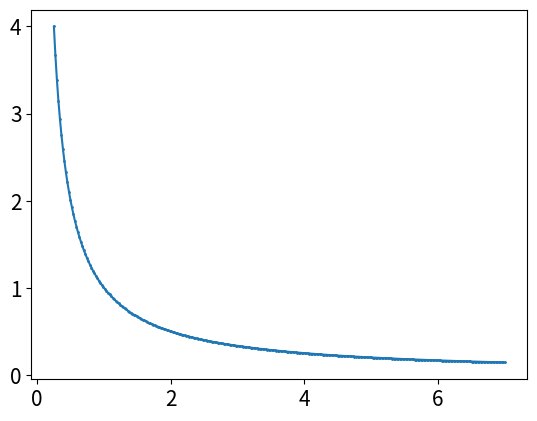

The matplotlib source for this figure:
# -*- coding: utf-8 -*-
from __future__ import division
import os 
import numpy as np
import matplotlib.pyplot as plt
from time import time
import pandas as pd

# Author: Juan Esteban Aristizabal-Zuluaga
# date: 20200414

def rho_free(x,xp,beta):
    """Uso: devuelve elemento de matriz dsnsidad para el caso de una partícula libre en un toro infinito."""
    return (2.*np.pi*beta)**(-0.5) * np.exp(-(x-xp)**2 / (2 * beta) )

def harmonic_potential(x):
    """Devuelve valor del potencial armónico para una posición x dada"""
    return 0.5*x**2

def anharmonic_potential(x):
    """Devuelve valor de potencial anarmónico para una posición x dada"""
    # return np.abs(x)*(1+np.cos(x)) #el resultado de este potencial es interesante
    return 0.5*x**2 - x**3 + x**4

def QHO_canonical_ensemble(x,beta):
    """
    Uso:    calcula probabilidad teórica cuántica de encontrar al oscilador armónico 
            (inmerso en un baño térmico a temperatura inversa beta) en la posición x.
    
    Recibe:
        x: float            -> posición
        beta: float         -> inverso de temperatura en unidades reducidas beta = 1/T.
    
    Devuelve:
        probabilidad teórica cuántica en posición x para temperatura inversa beta. 
    """
    return (np.tanh(beta/2.)/np.pi)**0.5 * np.exp(- x**2 * np.tanh(beta/2.))

def rho_trotter(x_max = 5., nx = 101, beta=1, potential=harmonic_potential):
    """
    Uso:    devuelve matriz densidad en aproximación de Trotter para altas temperaturas
            y bajo influencia del potencial "potential".

    Recibe:
        x_max: float    -> los valores de x estarán en el intervalo (-x_max,x_max).
        nx: int         -> número de valores de x considerados (igualmente espaciados).
        beta: float     -> inverso de temperatura en unidades reducidas.
        potential: func -> potencial de interacción. Debe ser función de x.

    Devuelve:
        rho: numpy array, shape=(nx,nx)     ->  matriz densidad en aproximación de Trotter para
                                                altas temperaturas y  potencial dado.
        grid_x: numpy array, shape=(nx,)    ->  valores de x en los que está evaluada rho.
        dx: float                           ->  separación entre valores contiguos de grid_x
    """
    # Valor de la discretización de posiciones según x_max y nx dados como input
    dx = 2. * x_max / (nx - 1)
    # Lista de valores de x teniendo en cuenta discretización y x_max
    grid_x = np.array([i*dx for i in range(-int((nx-1)/2), int(nx/2 + 1))])
    # Construcción de matriz densidad dada por aproximación de Trotter
    rho = np.array([ [ rho_free(x , xp, beta) * np.exp(-0.5*beta*(potential(x)+potential(xp))) for x in grid_x] for xp in grid_x])
    return rho, grid_x, dx

def density_matrix_squaring(rho, grid_x, N_iter = 1, beta_ini = 1, print_steps=True):
    """
    Uso:    devuelve matriz densidad luego de aplicarle algoritmo matrix squaring N_iter veces.
            En la primera iteración se usa matriz de densidad dada por el input rho (a 
            temperatura inversa beta_ini); en las siguientes iteraciones se usa matriz densidad 
            generada por la iteración inmediatamente anterior. El sistema asociado a la matriz 
            densidad obtenida (al final de aplicar el algoritmo) está a temperatura inversa
            beta_fin = beta_ini * 2**(N_iter).

    Recibe:
        rho: numpy array, shape=(nx,nx)     ->  matriz densidad discretizada en valores dados
                                                por x_grid.
        grid_x: numpy array, shape=(nx,)    ->  valores de x en los que está evaluada rho.
        N_iter: int                         ->  número de iteraciones del algoritmo.
        beta_ini: float                     ->  valor de inverso de temperatura asociado a la
                                                matriz densidad rho dada como input.
        print_steps: bool                   ->  decide si muestra valores de beta en cada 
                                                iteración.
    
    Devuelve:
        rho: numpy array, shape=(nx,nx)     ->  matriz densidad de estado rho a temperatura 
                                                inversa igual a beta_fin.
        trace_rho: float                    ->  traza de la matriz densidad a temperatura inversa
                                                igual a beta_fin. Por la definición que tomamos
                                                de rho, ésta es equivalente a la función 
                                                partición a dicha temperatura. 
        beta_fin: float                     ->  temperatura inversa del sistema asociado a rho.
    """
    # Valor de discretixación de las posiciones
    dx = grid_x[1] - grid_x[0]
    # Cálculo del valor de beta_fin según valores beta_ini y N_iter dados como input
    beta_fin = beta_ini * 2 **  N_iter
    # Imprime infromación relevante
    print('\nbeta_ini = %.3f'%beta_ini,
            '\n----------------------------------------------------------------')
    # Itera algoritmo matrix squaring
    for i in range(N_iter):
        rho = dx * np.dot(rho,rho)
        # Imprime información relevante
        if print_steps==True:
            print(u'Iteración %d)  2^%d * beta_ini --> 2^%d * beta_ini'%(i, i, i+1))
    # Calcula traza de rho
    trace_rho = np.trace(rho)*dx
    return rho, trace_rho, beta_fin

def save_pi_x_csv(grid_x, x_weights, file_name, relevant_info, print_data=True):
    """
    Uso: guarda datos de la distribución de probabilidad pi(x;beta) en un archivo .csv

    Recibe:
        grid_x: numpy array, shape=(nx,)    ->  valores de x en los que está evaluada pi(x;beta).
        x_weights: numpy array, shape=(nx,) ->  valores de pi(x;beta) para cada x en grid_x
        file_name: str                      ->  nombre del archivo en el que se guardarán datos.
        relevant_info: list of str          ->  información que se agrega como comentario en 
                                                primeras líneas. Cada elemento de esta lista 
                                                se agrega como una nueva línea.
        print_data: bool                    ->  decide si imprime datos guardados, en pantalla.
    
    Devuelve:
        pi_x_data: pd.DataFrame             ->  valores de pi(x;beta) para x en grid_x en formato
                                                "pandas".
    """
    # Almacena datos de probabilifad en diccionario: grid_x para posiciones y x_weights para
    # valores de densidad de probabilidad. 
    pi_x_data = {'position_x': grid_x,
                'prob_density': x_weights}
    # Pasamos datos a formato DataFrame de pandas.
    pi_x_data = pd.DataFrame(data=pi_x_data)
    # Crea archivo .csv y agrega comentarios relevantes dados como input
    with open(file_name,mode='w') as rho_csv:
        for info in list(relevant_info):
            rho_csv.write('# '+info+'\n')
    rho_csv.close()
    # Usamos pandas para escribir en archivo en formato csv.
    with open(file_name,mode='a') as rho_csv:
        pi_x_data.to_csv(rho_csv)
    rho_csv.close()
    # Imprime en pantalla datos de posiciones y probabilidades. 
    if print_data==True:
        print(pi_x_data)
    return pi_x_data

def run_pi_x_sq_trotter(x_max=5., nx=201, N_iter=7, beta_fin=4, potential=harmonic_potential,
                         potential_string =  'harmonic_potential', print_steps=True,
                         save_data=True, plot=True, save_plot=True, show_plot=True):
    """
    Uso:    corre algoritmo matrix squaring iterativamente (N_iter veces). En la primera
            iteración se usa una matriz densidad en aproximación de Trotter a temperatura
            inversa beta_ini = beta_fin * 2**(-N_iter) para potencial dado por potential;
            en las siguientes iteraciones se usa matriz densidad generada por la iteración 
            inmediatamente anterior. Además ésta función guarda datos de pi(x;beta) vs. x
            en archivo de texto y grafica pi(x;beta) comparándolo con teoría para el oscilador 
            armónico cuántico.

    Recibe:
        x_max: float        ->  los valores de x estarán en el intervalo (-x_max,x_max).
        nx: int             ->  número de valores de x considerados.
        N_iter: int         ->  número de iteraciones del algoritmo matrix squaring.
        beta_ini: float     ->  valor de inverso de temperatura que queremos tener al final de
                                aplicar el algoritmo matrix squaring iterativamente. 
        potential: func     ->  potencial de interacción usado en aproximación de trotter. Debe 
                                ser función de x.
        potential_string: str   ->  nombre del potencial (con éste nombramos los archivos que
                                    se generan).
        print_steps: bool   ->  decide si imprime los pasos del algoritmo matrix squaring.
        save_data: bool     ->  decide si guarda los datos en archivo .csv.
        plot: bool          ->  decide si grafica.
        save_plot: bool     ->  decide si guarda la figura.
        show_plot: bool     ->  decide si muestra la figura en pantalla. 
    
    Devuelve:
        rho: numpy array, shape=(nx,nx)     ->  matriz densidad de estado rho a temperatura 
                                                inversa igual a beta_fin.
        trace_rho: float                    ->  traza de la matriz densidad a temperatura inversa
                                                igual a beta_fin. Por la definición que tomamos
                                                de "rho", ésta es equivalente a la función 
                                                partición en dicha temperatura.
        grid_x: numpy array, shape=(nx,)    ->  valores de x en los que está evaluada rho.
    """
    # Cálculo del valor de beta_ini según valores beta_fin y N_iter dados como input
    beta_ini = beta_fin * 2**(-N_iter)
    # Cálculo de rho con aproximación de Trotter
    rho, grid_x, dx = rho_trotter(x_max, nx, beta_ini, potential)
    # Aproximación de rho con matrix squaring iterado N_iter veces.
    rho, trace_rho, beta_fin_2 = density_matrix_squaring(rho, grid_x, N_iter, 
                                                            beta_ini, print_steps)
    print('----------------------------------------------------------------\n' + \
           u'beta_fin = %.3f   Z(beta_fin) = Tr(rho(beta_fin)) = %.3E \n'%(beta_fin_2,trace_rho))
    # Normalización de rho a 1 y cálculo de densidades de probabilidad para valores en grid_x.
    rho_normalized = np.copy(rho)/trace_rho
    x_weights = np.diag(rho_normalized)
    # Guarda datos en archivo .csv.
    script_dir = os.path.dirname(os.path.abspath(__file__)) #path completa para este script
    if save_data==True:
        # Nombre del archivo .csv en el que guardamos valores de pi(x;beta_fin).
        file_name = script_dir+u'/pi_x-ms-%s-x_max_%.3f-nx_%d-N_iter_%d-beta_fin_%.3f.csv'\
                                            %(potential_string,x_max,nx,N_iter,beta_fin)
        # Información relevante para agregar como comentario al archivo csv.
        relevant_info = [   'pi(x;beta_fin) computed using matrix squaring algorithm and' + \
                            ' Trotter approximation. Parameters:',
                            u'%s   x_max = %.3f   nx = %d   '%(potential_string,x_max,nx) + \
                            u'N_iter = %d   beta_ini = %.3f   '%(N_iter,beta_ini,) + \
                            u'beta_fin = %.3f'%beta_fin ]
        # Guardamos valores  de pi(x;beta_fin) en archivo csv.
        pi_x_data = save_pi_x_csv(grid_x, x_weights, file_name, relevant_info, print_data=0)
    # Gráfica y comparación con teoría
    if plot == True:
        plt.figure(figsize=(8,5))
        plt.plot(grid_x, x_weights, label = 'Matrix squaring +\nfórmula de Trotter.\n$N=%d$ iteraciones\n$dx=%.3E$'%(N_iter,dx))
        plt.plot(grid_x, QHO_canonical_ensemble(grid_x,beta_fin), label=u'Valor teórico QHO')
        plt.xlabel(u'x')
        plt.ylabel(u'$\pi^{(Q)}(x;\\beta)$')
        plt.legend(loc='best',title=u'$\\beta=%.2f$'%beta_fin)
        plt.tight_layout()
        if save_plot==True:
            plot_name = script_dir+u'/pi_x-ms-plot-%s-x_max_%.3f-nx_%d-N_iter_%d-beta_fin_%.3f.eps'\
                                            %(potential_string,x_max,nx,N_iter,beta_fin)
            plt.savefig(plot_name)
        if show_plot==True:
            plt.show()
        plt.close()
    return rho, trace_rho, grid_x

# Agranda letra en texto de figuras generadas
plt.rcParams.update({'font.size':15})
# Corre el algoritmo
# rho, trace_rho, grid_x = run_pi_x_sq_trotter( potential = harmonic_potential,
#                                             potential_string =  'harmonic_potential',
#                                             save_data=True, save_plot=True, show_plot=True)

beta_array = np.linspace(0.25,7,301)
plt.plot(beta_array,1/beta_array,'o-',ms=1)
plt.show()
plt.close()




# for beta_fin in [5,4,3,2,1,0.5,0.25]:
#     rho, trace_rho, grid_x = run_pi_x_sq_trotter(x_max=7, nx=301, beta_fin = beta_fin, potential = harmonic_potential,
#                                                 potential_string =  'harmonic_potential',
#                                                 save_data=False, save_plot=False, show_plot=True)
                                        
